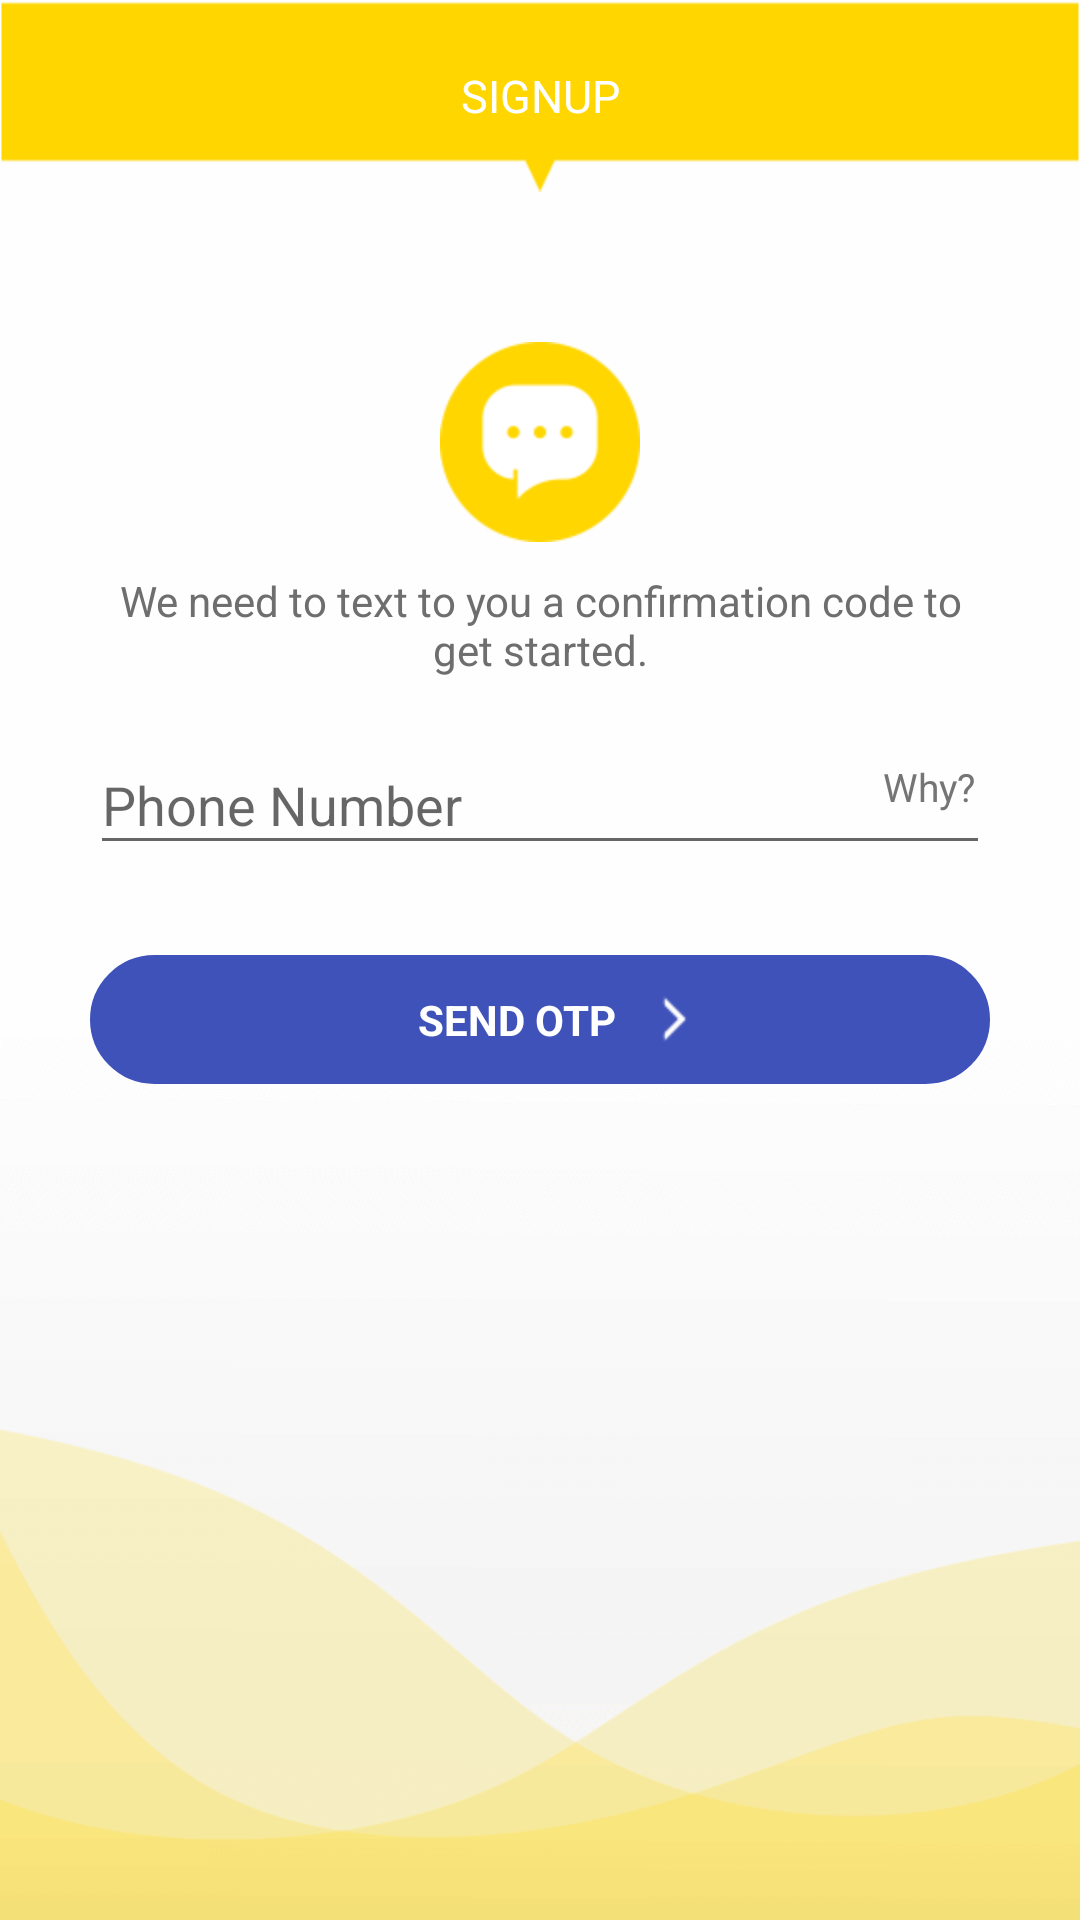

Write the Android layout XML for this screen, with the resource values it uses.
<!-- AndroidManifest.xml: application theme AppTheme -->
<!-- res/layout/phonenumbervarification.xml -->
<LinearLayout xmlns:android="http://schemas.android.com/apk/res/android"
    xmlns:app="http://schemas.android.com/apk/res-auto"
    xmlns:tools="http://schemas.android.com/tools"
    android:layout_width="match_parent"
    android:layout_height="match_parent"
    android:gravity="center_horizontal"
    android:orientation="vertical"
    android:background="@mipmap/app_bg"
    tools:context="apextechies.etodo.login.LoginActivity">
    <TextView
        android:layout_width="match_parent"
        android:layout_height="@dimen/margin_64"
        android:background="@mipmap/yellow_bar"
        android:text="@string/signup_caps"
        android:textSize="@dimen/text_15"
        android:textColor="@color/white"
        android:gravity="center"/>
    
    <LinearLayout
        android:layout_width="match_parent"
        android:layout_height="match_parent"
        android:layout_marginTop="@dimen/margin_50"
        android:layout_marginLeft="@dimen/margin_30"
        android:layout_marginRight="@dimen/margin_30"
        android:orientation="vertical">
        <ProgressBar
            android:id="@+id/login_progress"
            style="?android:attr/progressBarStyleLarge"
            android:layout_width="wrap_content"
            android:layout_height="wrap_content"
            android:layout_marginBottom="8dp"
            android:visibility="gone"/>
<ImageView
    android:layout_width="wrap_content"
    android:layout_height="wrap_content"
    android:src="@mipmap/otp"
    android:layout_gravity="center"/>
        <TextView
            android:layout_width="match_parent"
            android:layout_height="wrap_content"
            android:gravity="center"
            android:layout_marginTop="@dimen/margin_10"
            android:textColor="@color/textcolor_black"
            android:text="@string/verification_text"/>



        <RelativeLayout
            android:layout_width="match_parent"
            android:layout_height="wrap_content"
            android:layout_marginTop="@dimen/margin_10">

            <android.support.design.widget.TextInputLayout
                android:layout_width="match_parent"
                android:layout_height="wrap_content"
                android:layout_toLeftOf="@+id/hideshowpassword">

                <EditText
                    android:id="@+id/phonenumer"
                    android:layout_width="match_parent"
                    android:layout_height="wrap_content"
                    android:hint="@string/prompt_phonenumer"
                    android:inputType="phone"
                    android:maxLines="1"
                    android:singleLine="true"
                    />

            </android.support.design.widget.TextInputLayout>

            <TextView
                android:id="@+id/why"
                android:layout_width="wrap_content"
                android:layout_height="wrap_content"
                android:layout_alignParentRight="true"
                android:layout_centerVertical="true"
                android:text="@string/why"
                android:textSize="@dimen/text_13"
                android:textStyle="normal"
                android:gravity="center"
                android:textColor="@color/colorAccent"
                android:padding="5dp"/>
        </RelativeLayout>
        <RelativeLayout
            android:id="@+id/enterotplayout"
            android:layout_width="match_parent"
            android:layout_height="wrap_content"
            android:layout_marginTop="@dimen/margin_10"
            android:visibility="gone">

            <android.support.design.widget.TextInputLayout
                android:layout_width="match_parent"
                android:layout_height="wrap_content"
                >

                <EditText
                    android:id="@+id/otp"
                    android:layout_width="match_parent"
                    android:layout_height="wrap_content"
                    android:hint="@string/prompt_enterotp"
                    android:maxLines="1"
                    android:singleLine="true"
                    />

            </android.support.design.widget.TextInputLayout>

            <TextView
                android:id="@+id/resendotp"
                android:layout_width="wrap_content"
                android:layout_height="wrap_content"
                android:layout_alignParentRight="true"
                android:layout_centerVertical="true"
                android:text="@string/resendotp"
                android:textSize="@dimen/text_13"
                android:textStyle="normal"
                android:gravity="center"
                android:textColor="@color/colorAccent"
                android:padding="5dp"/>

        </RelativeLayout>
        <LinearLayout
            android:id="@+id/otplayout"
            android:layout_width="match_parent"
            android:layout_height="wrap_content"
            android:background="@drawable/rect_box"
            android:orientation="horizontal"
            android:gravity="center"
            android:layout_marginTop="@dimen/margin_30">
        <TextView
            android:id="@+id/send_otp"
            android:layout_width="wrap_content"
            android:layout_height="wrap_content"
            android:text="@string/sentotp"
            android:textStyle="bold"
            android:gravity="center"
            android:padding="@dimen/margin_12"
            android:textColor="@color/white"
           />

            <ImageView
                android:layout_width="wrap_content"
                android:layout_height="wrap_content"
                android:background="@mipmap/right_arrow"
                android:id="@+id/imageView3"
                />
        </LinearLayout>
    </LinearLayout>
</LinearLayout>
<!-- resources referenced by this layout -->
<resources>
  <color name="colorAccent">#757575</color>
  <color name="textcolor_black">#6E6E6E</color>
  <color name="white">#ffffff</color>
  <dimen name="margin_10">10sp</dimen>
  <dimen name="margin_12">12sp</dimen>
  <dimen name="margin_30">30sp</dimen>
  <dimen name="margin_50">50sp</dimen>
  <dimen name="margin_64">64sp</dimen>
  <dimen name="text_13">13sp</dimen>
  <dimen name="text_15">15sp</dimen>
  <!-- drawable rect_box (drawable) -->
  <shape xmlns:android="http://schemas.android.com/apk/res/android" >
  
      <solid android:color="@color/colorblue" />
  
      <stroke
          android:width="5dp"
          android:color="@color/colorblue" />
  
      <corners
          android:bottomLeftRadius="100dp"
          android:bottomRightRadius="100dp"
          android:topLeftRadius="100dp"
          android:topRightRadius="100dp" />
  
  </shape>
  <!-- mipmap app_bg: png bitmap (mipmap-hdpi, 9091 bytes) -->
  <!-- mipmap otp: png bitmap (mipmap-hdpi, 1263 bytes) -->
  <!-- mipmap right_arrow: png bitmap (mipmap-hdpi, 3081 bytes) -->
  <!-- mipmap yellow_bar: png bitmap (mipmap-hdpi, 3487 bytes) -->
  <string name="prompt_enterotp">Enter OTP</string>
  <string name="prompt_phonenumer">Phone Number</string>
  <string name="resendotp">Resend OTP</string>
  <string name="sentotp">SEND OTP</string>
  <string name="signup_caps">SIGNUP</string>
  <string name="verification_text">We need to text to you a confirmation code to get started.</string>
  <string name="why">Why?</string>
  <style name="AppTheme" parent="Theme.AppCompat.Light.DarkActionBar">
          
          <item name="colorPrimary">@color/colorPrimary</item>
          <item name="colorPrimaryDark">@color/colorPrimaryDark</item>
          <item name="colorAccent">@color/colorAccent</item>
      </style>
  <color name="colorblue">#3F52B9</color>
  <color name="colorPrimary">#ffffff</color>
  <color name="colorPrimaryDark">#757575</color>
</resources>
